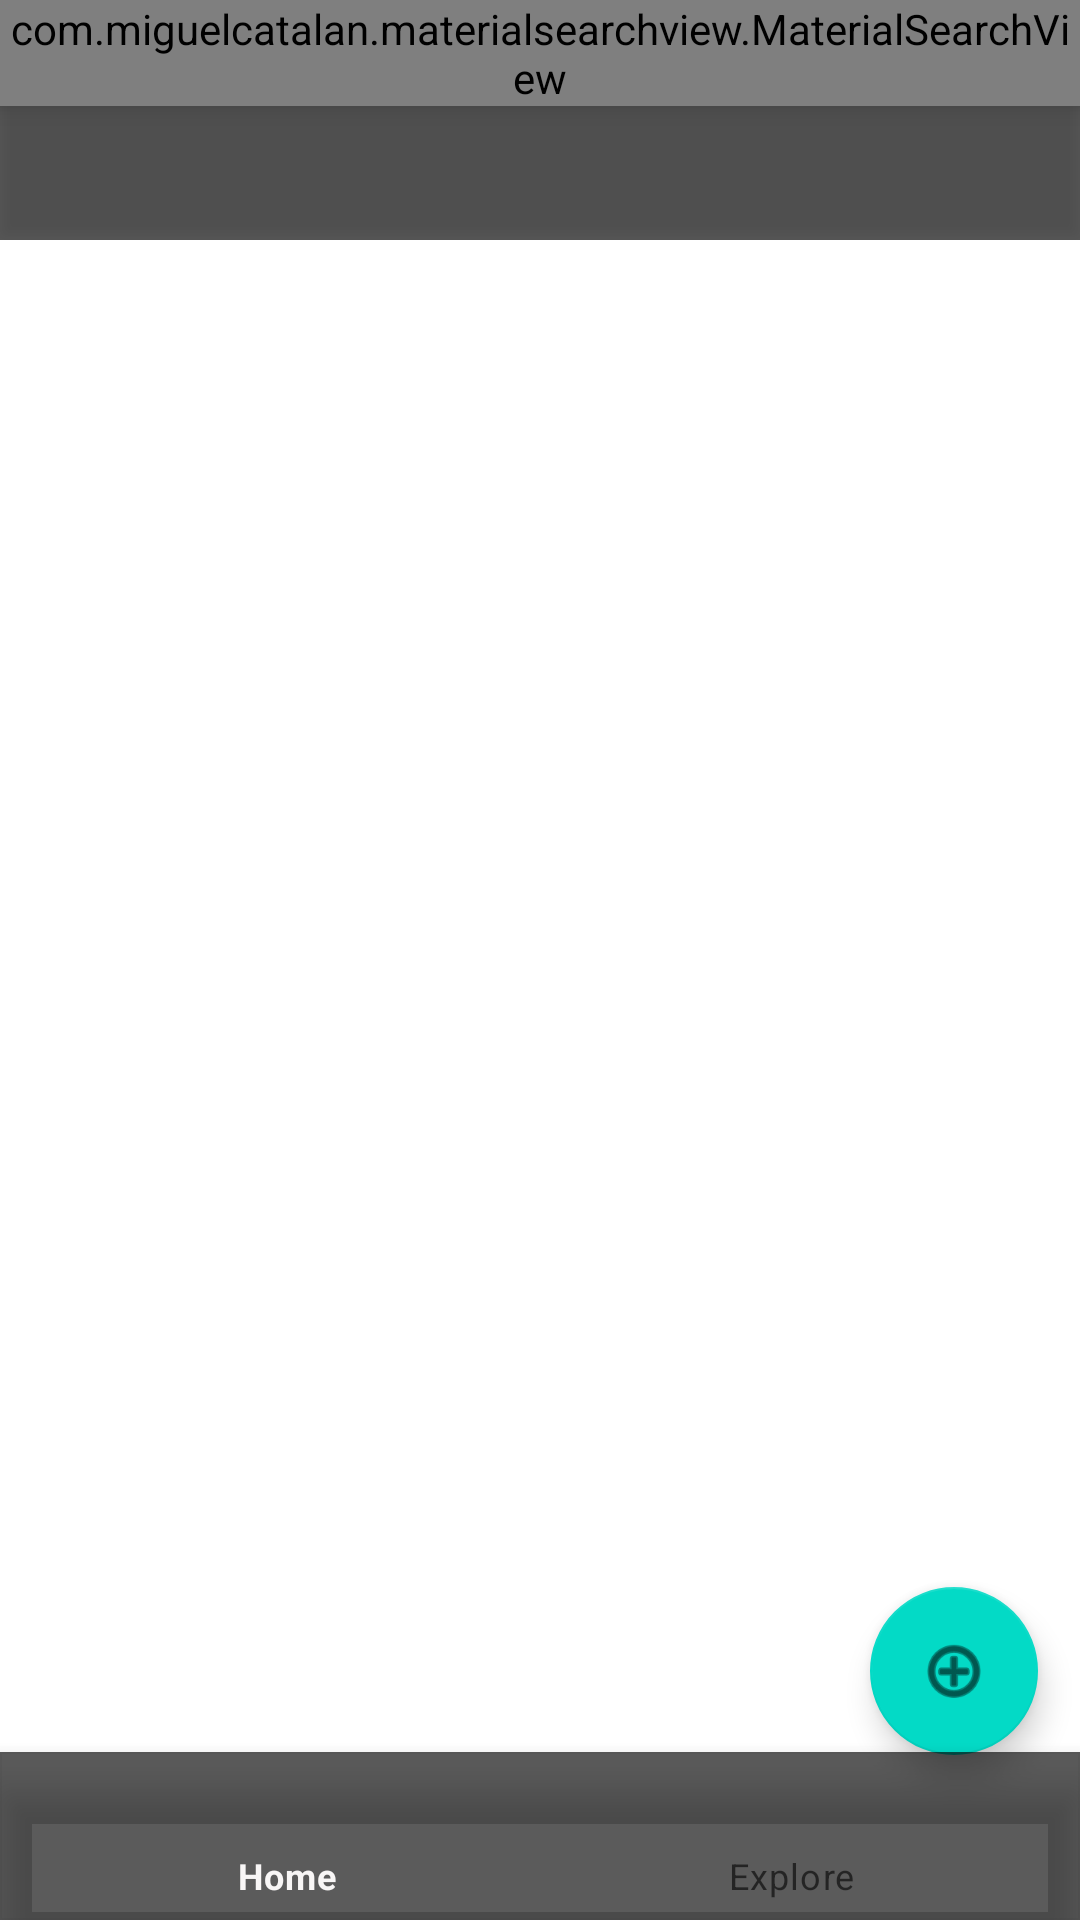

Android layout source for this screen:
<!-- AndroidManifest.xml: application theme AppTheme -->
<!-- res/layout/activity_main.xml -->
<?xml version="1.0" encoding="utf-8"?>
<androidx.constraintlayout.widget.ConstraintLayout xmlns:android="http://schemas.android.com/apk/res/android"
    xmlns:app="http://schemas.android.com/apk/res-auto"
    xmlns:tools="http://schemas.android.com/tools"
    android:layout_width="match_parent"
    android:layout_height="match_parent"
    tools:context=".MainActivity">


    <ImageView
        android:id="@+id/logo"
        android:layout_width="162dp"
        android:layout_height="63dp"
        android:contentDescription="@string/logo"
        app:layout_constraintBottom_toBottomOf="parent"
        app:layout_constraintEnd_toEndOf="parent"
        app:layout_constraintHorizontal_bias="0.497"
        app:layout_constraintStart_toStartOf="parent"
        app:layout_constraintTop_toTopOf="parent"
        app:layout_constraintVertical_bias="0.023"
        app:srcCompat="@drawable/logoedited1" />



    <com.google.android.material.bottomnavigation.BottomNavigationView
        android:id="@+id/bottom_navigation"
        android:layout_width="match_parent"
        android:layout_height="wrap_content"
        android:background="@color/X"
        app:layout_constraintBottom_toBottomOf="parent"
        app:layout_constraintEnd_toEndOf="parent"
        app:layout_constraintStart_toStartOf="parent"
        app:layout_constraintTop_toTopOf="@+id/toolbar_container"
        app:layout_constraintVertical_bias="1.0"
        app:menu="@menu/bottom_navigation_menu" />

    <ScrollView
        android:id="@+id/scrollable"
        android:layout_width="match_parent"
        android:layout_height="match_parent"
        android:layout_marginBottom="60dp"
        android:layout_marginTop="80dp"
        android:scrollbars="none"
        app:layout_constraintBottom_toBottomOf="@+id/bottom_navigation"
        app:layout_constraintEnd_toEndOf="parent"
        app:layout_constraintHorizontal_bias="0.0"
        app:layout_constraintStart_toStartOf="parent"
        app:layout_constraintTop_toTopOf="parent"
        app:layout_constraintVertical_bias="0.403">

        <LinearLayout
            android:id="@+id/scrollable_in_linear"
            android:layout_width="match_parent"
            android:layout_height="wrap_content"
            android:orientation="vertical" />
    </ScrollView>

    <com.google.android.material.floatingactionbutton.FloatingActionButton
        android:id="@+id/post_button"
        android:layout_width="69dp"
        android:layout_height="56dp"
        android:clickable="true"

        android:focusable="true"
        android:src="@android:drawable/ic_menu_add"
        app:layout_constraintBottom_toBottomOf="parent"
        app:layout_constraintEnd_toEndOf="parent"
        app:layout_constraintHorizontal_bias="0.954"
        app:layout_constraintStart_toStartOf="parent"
        app:layout_constraintTop_toTopOf="parent"
        app:layout_constraintVertical_bias="0.906" />

    <FrameLayout
        android:id="@+id/toolbar_container"
        android:layout_width="match_parent"
        android:layout_height="80dp"
        app:layout_constraintBottom_toBottomOf="parent"
        app:layout_constraintEnd_toEndOf="parent"
        app:layout_constraintHorizontal_bias="1.0"
        app:layout_constraintStart_toStartOf="parent"
        app:layout_constraintTop_toTopOf="parent"
        app:layout_constraintVertical_bias="0.0">
    <androidx.appcompat.widget.Toolbar
        android:id="@+id/top_toolbar"
        android:layout_width="match_parent"
        android:layout_height="80dp"
        android:background="@color/X"
        android:elevation="4dp"
        android:minHeight="?attr/actionBarSize"
        android:theme="?attr/actionBarTheme"
         />
    <com.miguelcatalan.materialsearchview.MaterialSearchView
        android:id="@+id/search_view"
        android:layout_width="match_parent"
        android:layout_height="wrap_content"
        android:textColorHint="?attr/colorPrimaryDark"
        android:elevation="5dp"/>
    </FrameLayout>



</androidx.constraintlayout.widget.ConstraintLayout>
<!-- resources referenced by this layout -->
<resources>
  <color name="X">#A4000000</color>
  <!-- drawable logoedited1: png bitmap (drawable, 3780 bytes) -->
  <string name="logo">Logo</string>
  <style name="AppTheme" parent="Theme.MaterialComponents.DayNight.NoActionBar">
          
          <item name="colorPrimary">@color/colorPrimary</item>
          <item name="colorPrimaryDark">#E1000000</item>
          <item name="colorAccent">@color/gray</item>
      </style>
  <color name="colorPrimary">#F8F6F6</color>
  <color name="gray">#585858</color>
</resources>
